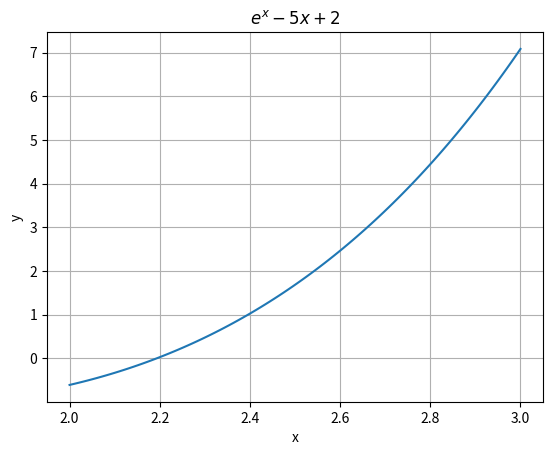

Python code for this plot:
import numpy as np

def secant(f,x0,x1,eps): 
    count = 0  
    while abs(x0 - x1) > eps:  
        x_temp = x1-(f(x1)*(x1-x0))/(f(x1)-f(x0)) 
        x0 = x1 
        x1 = x_temp 
        count += 1 
    return x1, count  

def fun_test(x):
    return np.exp(x) - 5*x+2

x0 = 2
x1 = 3
eps = 1E-12

s,count = secant(fun_test, x0, x1, eps)

print ('x0 = %g and x1 = %g' % (x0,x1))
print ('A zero is located at: %19.7E' % s)
print ('Number of interations used: %d' % count)

import matplotlib.pyplot as plt 
x = np.linspace(2,3,100,endpoint=True)
plt.plot(x, fun_test(x))
plt.grid(axis = 'both')
plt.title('$e^x-5x+2$')
plt.xlabel('x')
plt.ylabel('y')